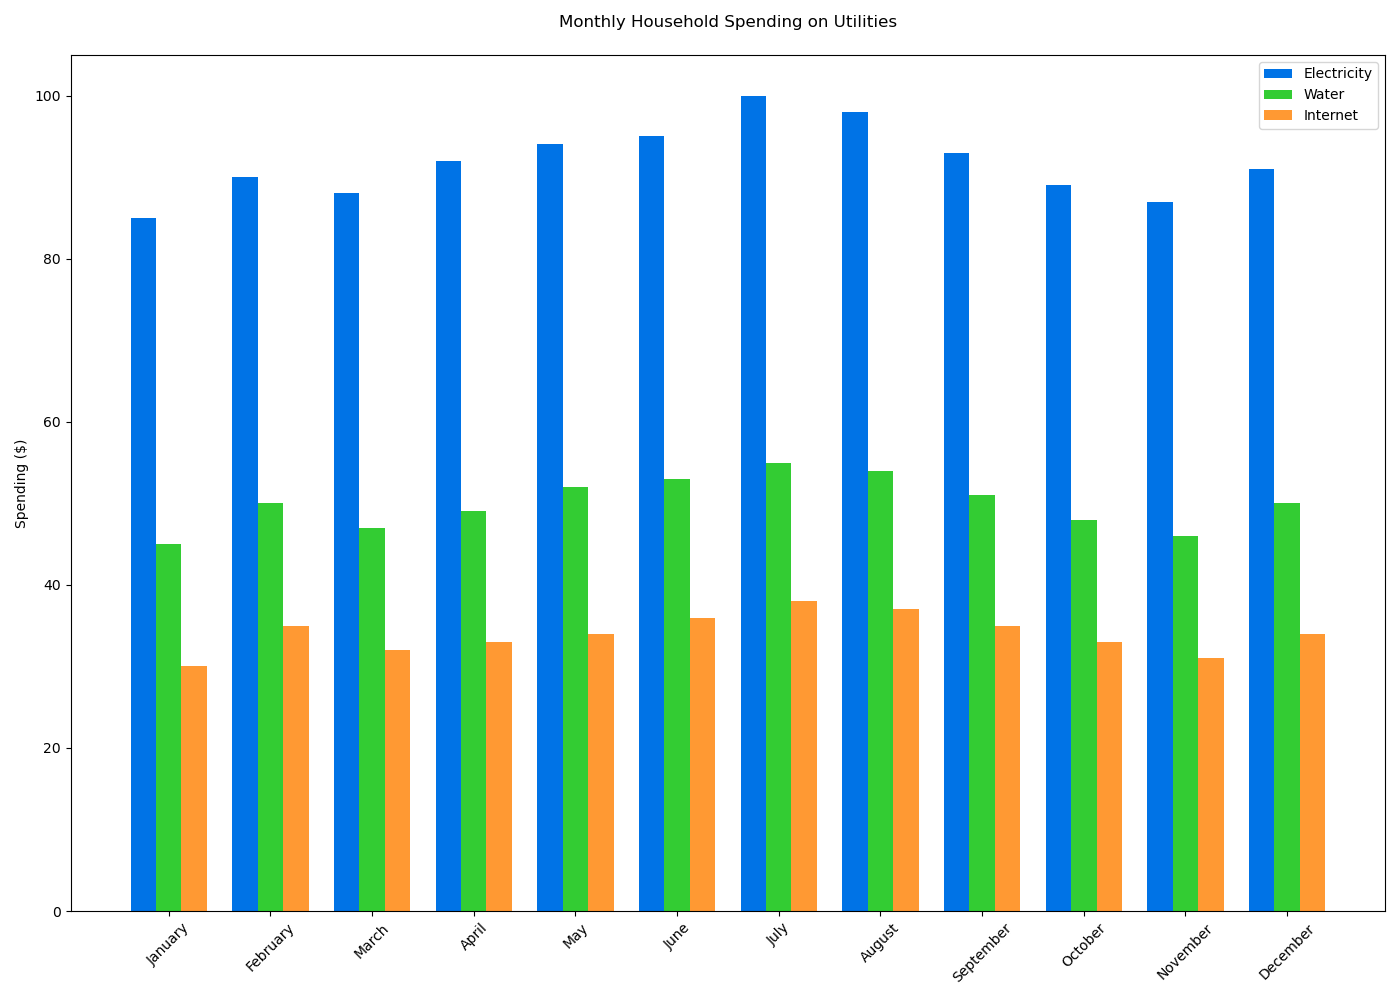

Data behind this chart, as committed beside it:
Month, Electricity, Water, Internet
January, 85, 45, 30
February, 90, 50, 35
March, 88, 47, 32
April, 92, 49, 33
May, 94, 52, 34
June, 95, 53, 36
July, 100, 55, 38
August, 98, 54, 37
September, 93, 51, 35
October, 89, 48, 33
November, 87, 46, 31
December, 91, 50, 34
